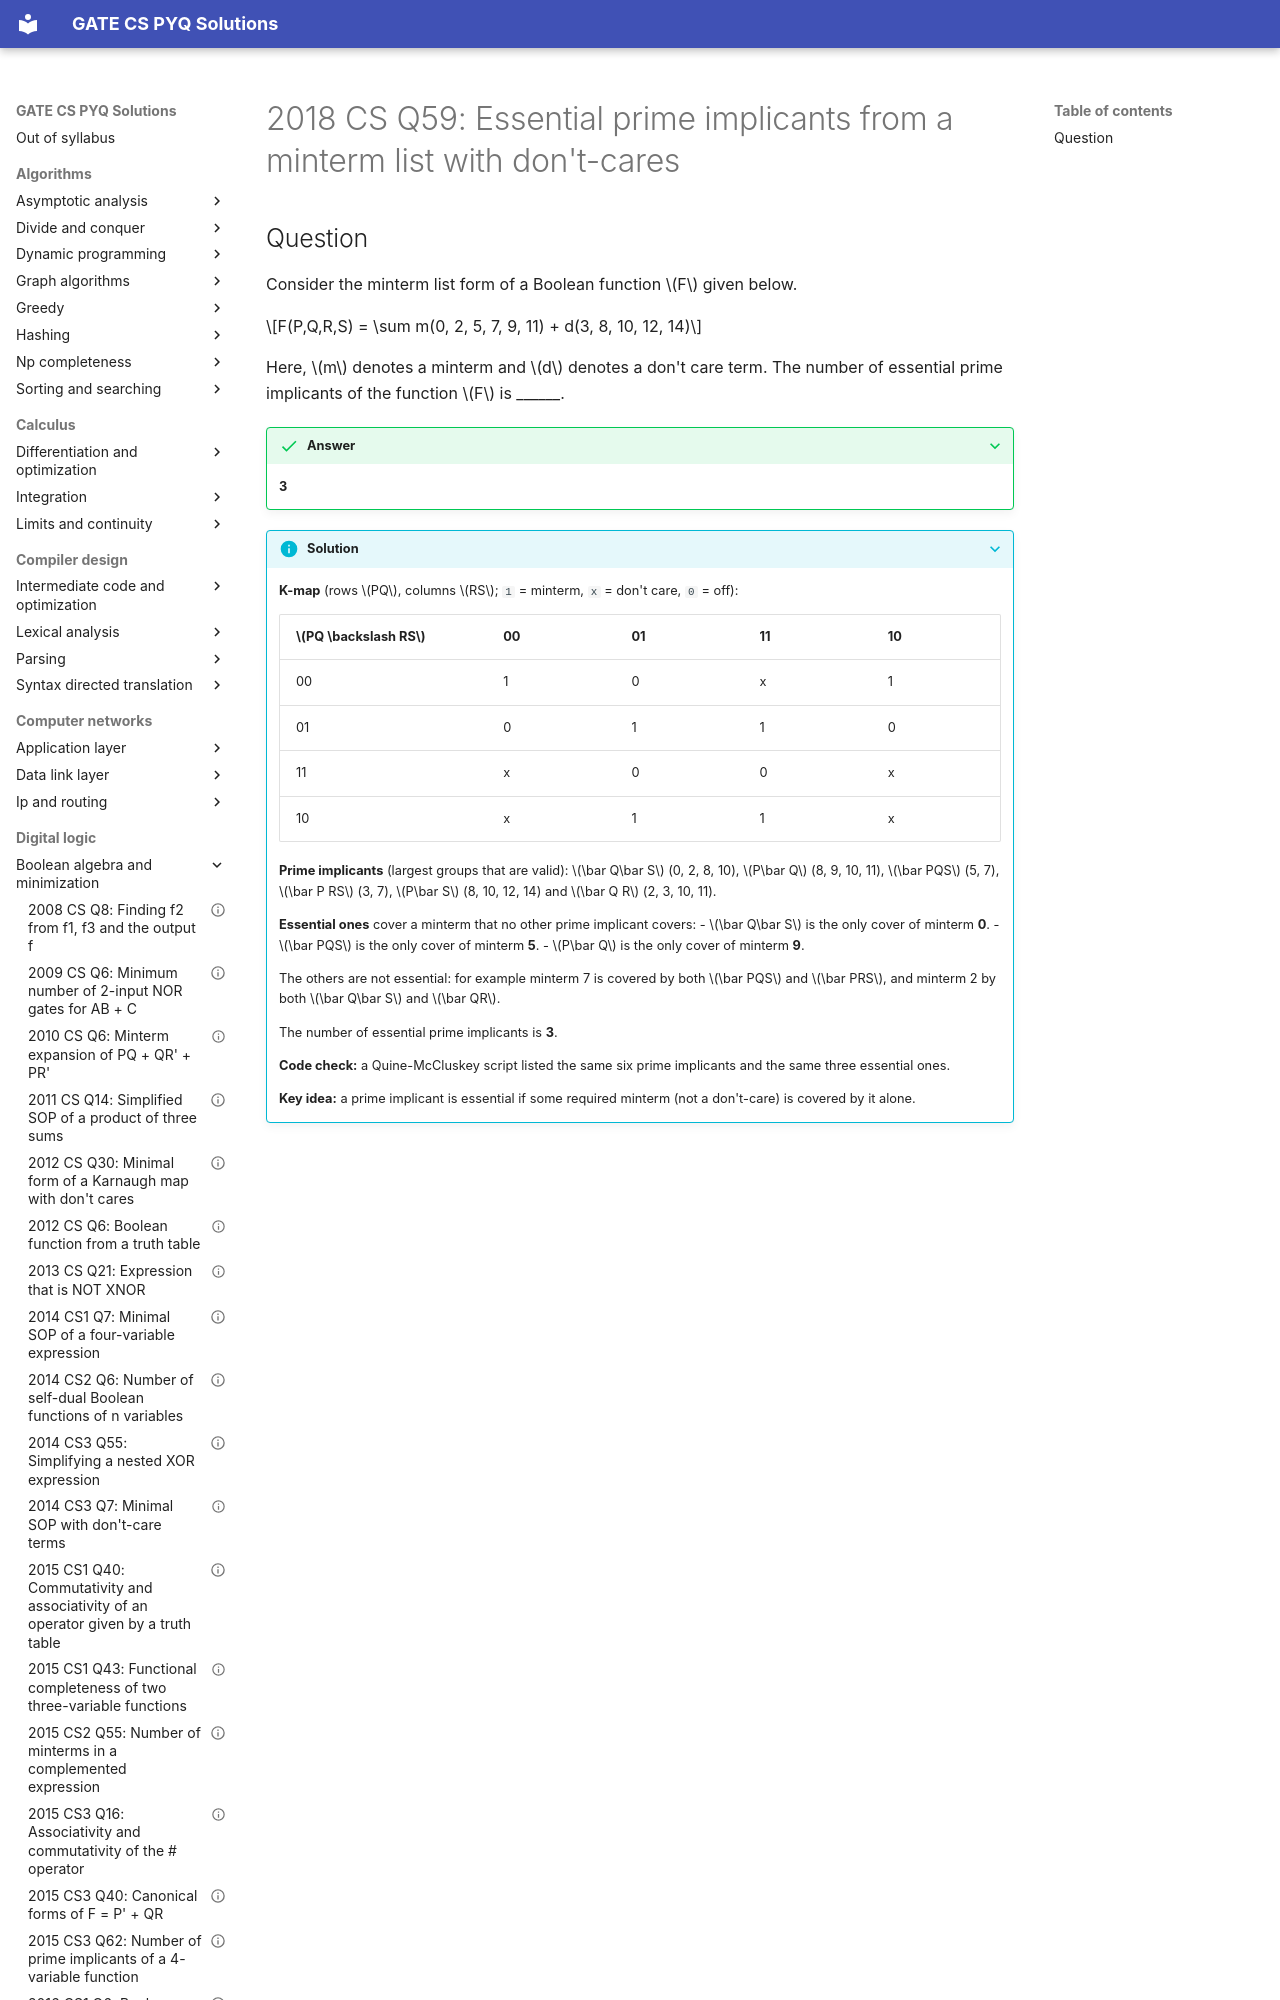

repository: saheenusman/GATE-PYQs · page: digital-logic/boolean-algebra-and-minimization/2018-set1-q59/index.html · generator: mkdocs

---
title: "2018 CS Q59: Essential prime implicants from a minterm list with don't-cares"
year: 2018
set: 1
paper: CS
q_no: 59
subject: digital-logic
topic: boolean-algebra-and-minimization
also: []
marks: 2
type: NAT
official_answer: "3"
status: verified
---

# 2018 CS Q59: Essential prime implicants from a minterm list with don't-cares
